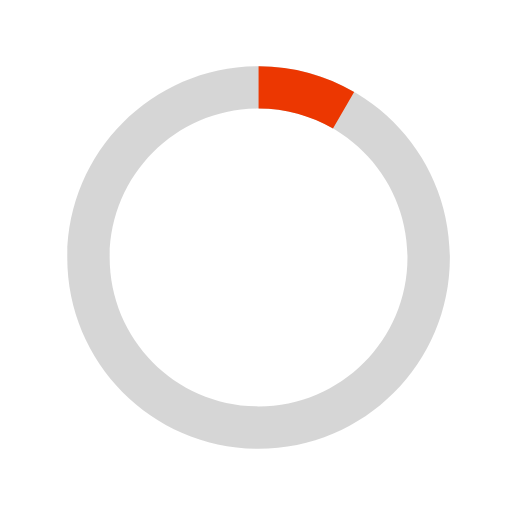
t = 0.00 s
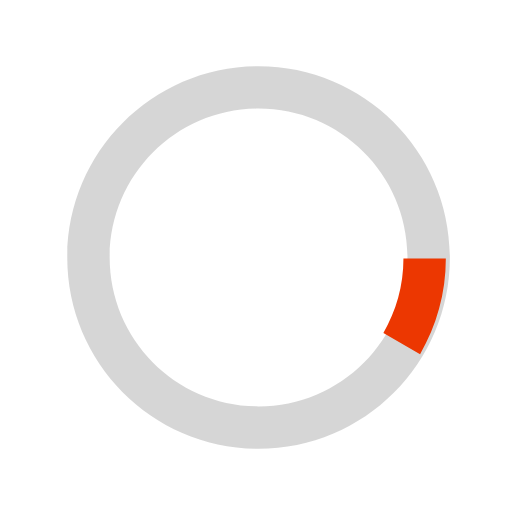
t = 0.10 s
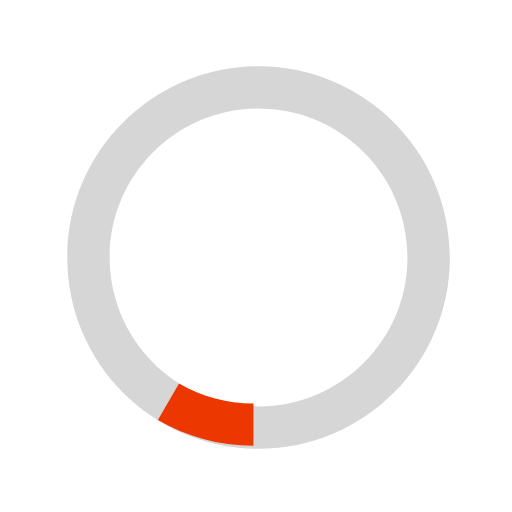
t = 0.20 s
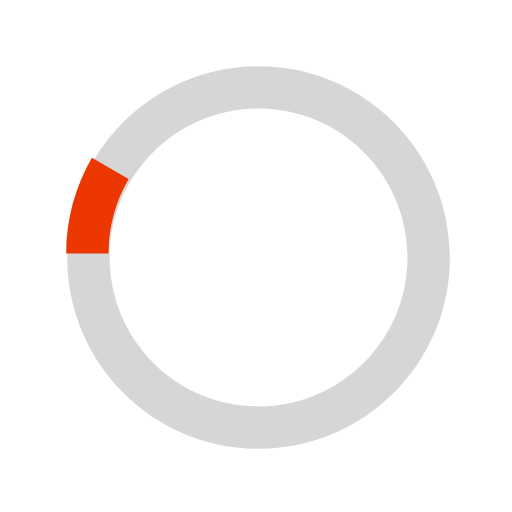
t = 0.30 s

The animated SVG that drew these frames (rendered in a browser with its animation timeline set to each time). Animation: 1 SMIL element (animateTransform=1); one cycle of 0.40 s, repeats indefinitely.

<svg version="1.1" id="loader-1" xmlns="http://www.w3.org/2000/svg" xmlns:xlink="http://www.w3.org/1999/xlink" x="0px" y="0px"
   width="40px" height="40px" viewBox="0 0 40 40" enable-background="new 0 0 40 40" xml:space="preserve">
  <path opacity="0.2" fill="#333" d="M20.201,5.169c-8.254,0-14.946,6.692-14.946,14.946c0,8.255,6.692,14.946,14.946,14.946
    s14.946-6.691,14.946-14.946C35.146,11.861,28.455,5.169,20.201,5.169z M20.201,31.749c-6.425,0-11.634-5.208-11.634-11.634
    c0-6.425,5.209-11.634,11.634-11.634c6.425,0,11.633,5.209,11.633,11.634C31.834,26.541,26.626,31.749,20.201,31.749z"/>
  <path fill="#EC3701" d="M26.013,10.047l1.654-2.866c-2.198-1.272-4.743-2.012-7.466-2.012h0v3.312h0
    C22.32,8.481,24.301,9.057,26.013,10.047z">
    <animateTransform attributeType="xml"
      attributeName="transform"
      type="rotate"
      from="0 20 20"
      to="360 20 20"
      dur=".4s"
      repeatCount="indefinite"/>
    </path>
  </svg>
